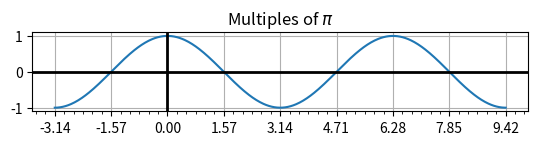

The script that saved this image: (Note: this script raises an exception after producing the figure.)
import matplotlib.pyplot as plt
import numpy as np

x = np.linspace(-np.pi, 3*np.pi,500)
plt.plot(x, np.cos(x))
plt.title(r'Multiples of $\pi$')
ax = plt.gca()
ax.grid(True)
ax.set_aspect(1.0)
ax.axhline(0, color='black', lw=2)
ax.axvline(0, color='black', lw=2)
ax.xaxis.set_major_locator(plt.MultipleLocator(np.pi / 2))
ax.xaxis.set_minor_locator(plt.MultipleLocator(np.pi / 12))
ax.xaxis.set_major_formatter(plt.FuncFormatter(multiple_formatter()))
plt.show()